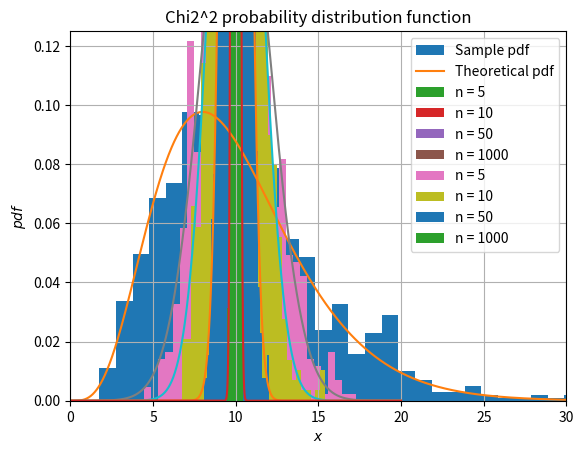

Write the Python code that produced this figure.
import pandas as pd
import numpy as np
import matplotlib.pyplot as plt
import scipy.stats as sts
from math import sqrt

# ------------------------------ #
# Volume 1000 sample generation   #
# ------------------------------ #
k = 10
N = 1000

# Setting the function chi2 with k = 10 - degrees of freedom
chi2_rv = sts.chi2(k)

# Generation of N - values
distr = chi2_rv.rvs(N)

# Checking the distribution task
print('\nChecking the distribution task...')
print('Theoretical mean: ', distr.mean())
print('Theoretical standard deviation: ', distr.std())

# ------------------------------ #
# Construction of a histogram of
# the sample and a graph of the
# theoretical density of a random variable
# ------------------------------ #

# Histogram of the sample
plt.hist(distr, bins=30, density=True, label='Sample pdf')
 
# Histogram of the theoretical sample density
x = np.linspace(0, 30, N)
y = chi2_rv.pdf(x)
plt.plot(x, y, label='Theoretical pdf')
plt.legend()
plt.grid()
plt.axis([0, 30, 0, 0.125])
plt.title('Chi2 probability distribution function')
plt.xlabel('x')
plt.ylabel('pdf')
plt.show()

# ------------------------------ #
# Generation of 1000 samples with
# volume n = (5,10,50), construction
# of the histogram of distribution
# of its sample average
# ------------------------------ #

sample_Vol = [5, 10, 50, 1000]

# the null array is created for a sample mean
dist_sle = np.zeros((len(sample_Vol), N))

# finding the sample mean and entering it in the zero array
for i in range(len(sample_Vol)):
    for j in range(N):
        dist_sle_t = np.array(sts.chi2.rvs(k, size=sample_Vol[i]))
        dist_sle_t_m = dist_sle_t.mean()
        dist_sle[i, j] = dist_sle_t_m

print('\nGeneration of 1000 samples with volume n = (5,10,50)...')
print(dist_sle)

# histograms of the sample
for i in range(len(sample_Vol)):
    plt.hist(dist_sle[i], bins=30, density=True, label='n = ' + str(sample_Vol[i]))
    plt.grid()
    plt.axis()
    plt.title('Chi2^2 probability distribution function')
    plt.legend()
    plt.xlabel('x')
    plt.ylabel('pdf')
plt.show()

# ------------------------------ #
# Finding the parameters of normal
# distributions that approximate
# by the central limit theorem
# distribution of sample averages
# ------------------------------ #


# Mathematical expectation and variance (from Wiki: k, 2k)
print('\nMathematical expectation and variance...')
dist_sle_t_m = k
dist_sle_v = np.zeros(len(sample_Vol))
for i in range(len(sample_Vol)):
    dist_sle_v[i] = 2 * k / sample_Vol[i]

print('Mathematical expectation: ' + str(dist_sle_t_m))
for i in range(len(sample_Vol)):
    print('Variance for n = {0}: {1}'.format(sample_Vol[i], dist_sle_v[i]))

# ------------------------------ #
# Images of corresponding densities
# normal floor distributions
# all relevant histograms
# ------------------------------ #

# general histogram
for i in range(len(sample_Vol)):
    # histogram of the distribution of the sample mean
    plt.hist(dist_sle[i], bins=30, density=True, label='n = {}'.format(sample_Vol[i]))
    plt.grid()
    plt.axis()
    plt.title('Chi2^2 probability distribution function')
    plt.legend()
    plt.xlabel('$x$')
    plt.ylabel('$pdf$')

    # normal distribution of random variables
    mu = dist_sle_t_m
    sigma = sqrt(dist_sle_v[i])
    norm_rv = sts.norm(loc=mu, scale=sigma)
    x = np.linspace(0, 20, N)
    y = norm_rv.pdf(x)
    plt.plot(x, y)

plt.show()


def res():
    """\nConclusions:
The normal distribution exhaustively describes the distribution of the sample means, thus confirming the central limit theorem.
As [n] increases, the approximation accuracy of the normal distribution of the heart increases.
"""
    pass


if __name__ == '__main__':
    print(res.__doc__.upper())
